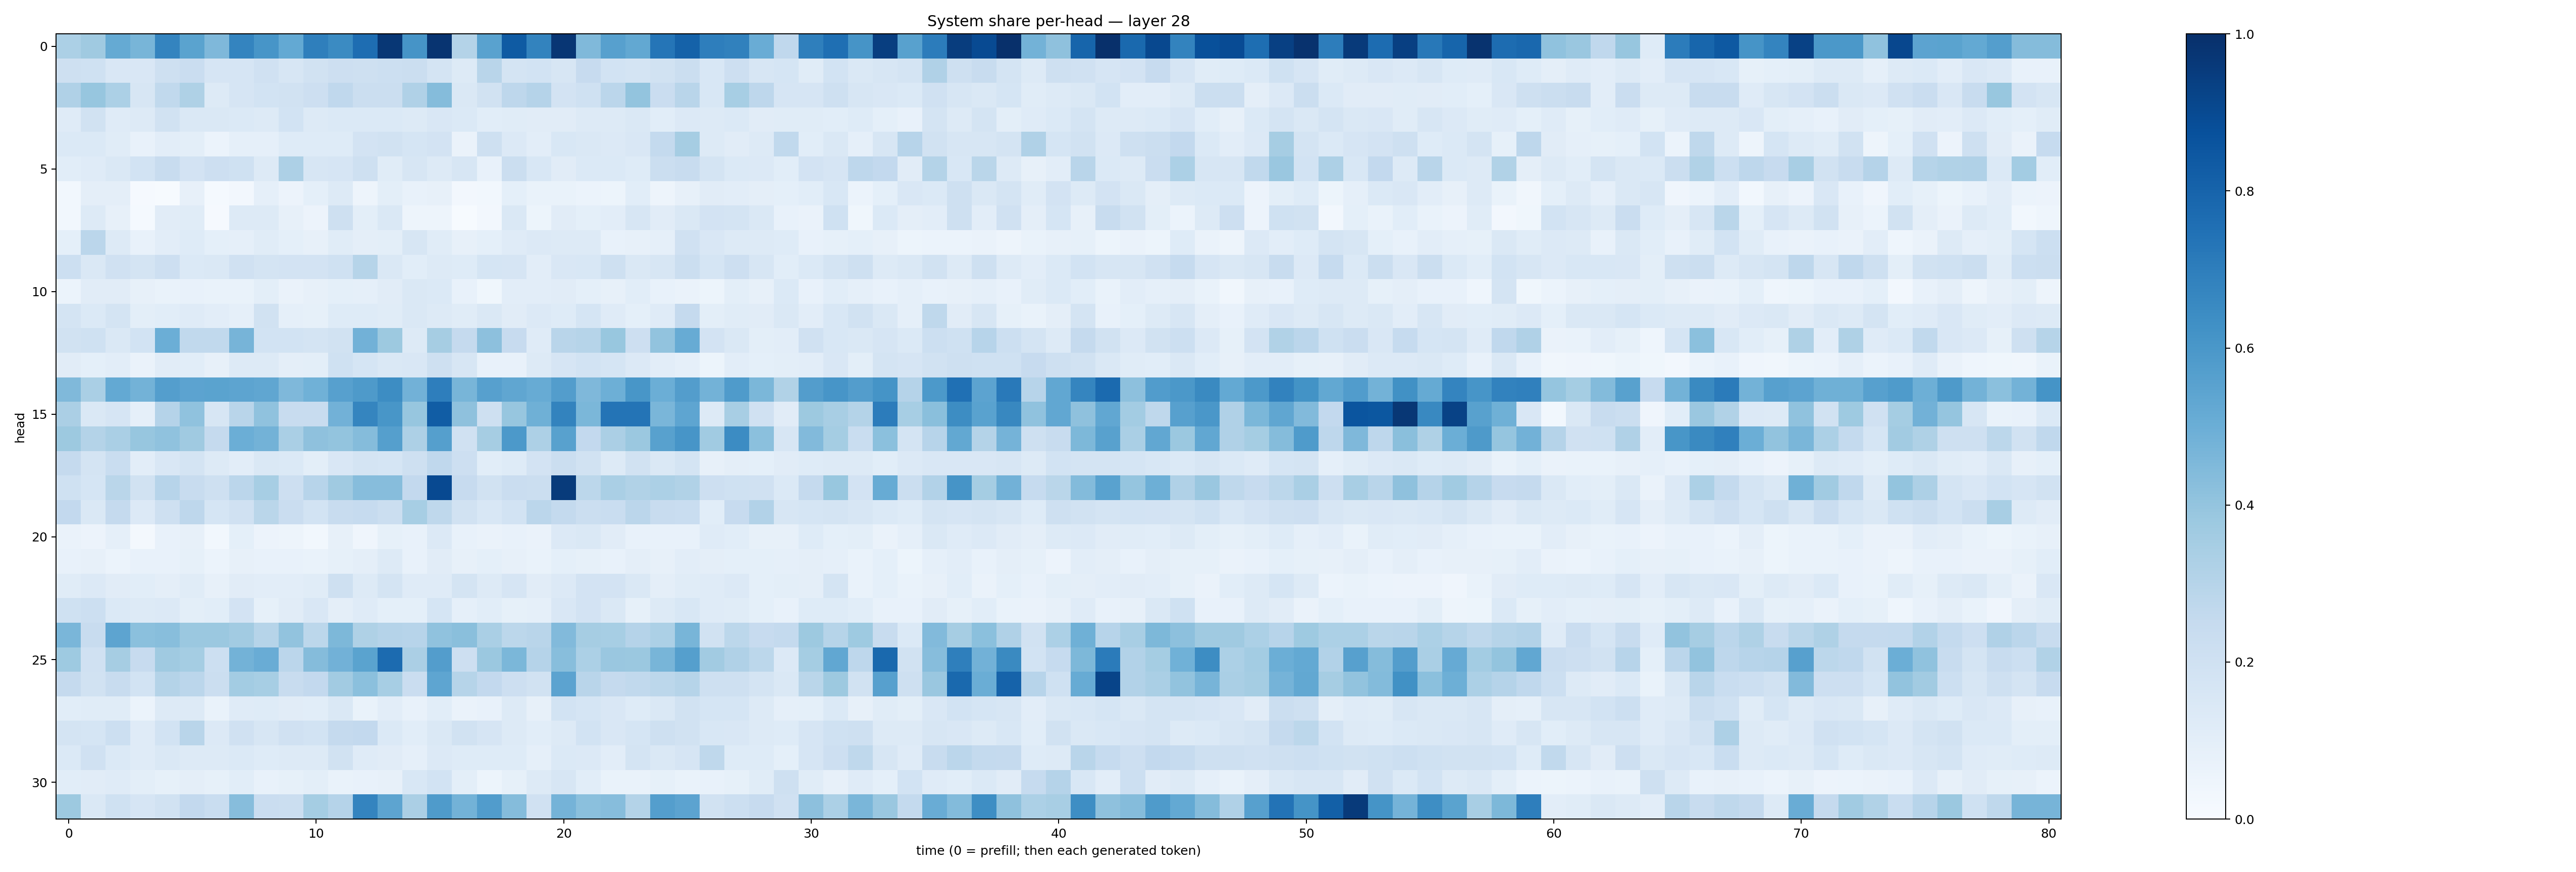

The table this chart was drawn from, first rows:
0.3303906, 0.36822227, 0.51775557, 0.46663353, 0.6738426, 0.54698396, 0.4525616, 0.67386305, 0.6067047, 0.5221534, 0.69258416, 0.65110505, 0.7653145, 0.9702386, 0.60944426, 0.9829983, 0.30774945, 0.550982, 0.8338072, 0.67749894, 0.97341245, 0.4461963, 0.5615952, 0.5239113
0.2083, 0.2026, 0.1493, 0.1495, 0.2106, 0.228, 0.1648, 0.1676, 0.1955, 0.164, 0.1923, 0.2142, 0.2069, 0.2177, 0.2202, 0.1785, 0.1316, 0.2917, 0.1731, 0.1868, 0.1612, 0.243, 0.1849, 0.1732
0.3172, 0.3945, 0.3297, 0.1564, 0.2652, 0.3226, 0.1268, 0.168, 0.1874, 0.1928, 0.2133, 0.2669, 0.2226, 0.2251, 0.319, 0.4348, 0.148, 0.193, 0.2768, 0.3014, 0.1812, 0.1998, 0.2821, 0.4008
0.1196, 0.1909, 0.1203, 0.1264, 0.1903, 0.1414, 0.144, 0.138, 0.1298, 0.186, 0.13, 0.1374, 0.1371, 0.1368, 0.1274, 0.1515, 0.1373, 0.1068, 0.1168, 0.1116, 0.1127, 0.1313, 0.1291, 0.1427
0.1378, 0.1402, 0.1149, 0.07174, 0.1027, 0.09989, 0.06031, 0.08713, 0.08673, 0.1249, 0.1245, 0.125, 0.1799, 0.1892, 0.1709, 0.1801, 0.0647, 0.2077, 0.1346, 0.1024, 0.154, 0.1472, 0.1338, 0.1517
0.1057, 0.1176, 0.1406, 0.186, 0.2367, 0.1797, 0.2133, 0.2018, 0.129, 0.3252, 0.1587, 0.1644, 0.2108, 0.1164, 0.1617, 0.1312, 0.1601, 0.07771, 0.2259, 0.1543, 0.1099, 0.1405, 0.1386, 0.1214
0.02831, 0.09483, 0.09648, 0.007884, 0.005675, 0.08192, 0.01497, 0.02573, 0.08735, 0.05818, 0.09188, 0.1275, 0.04985, 0.1003, 0.07432, 0.07923, 0.02507, 0.02793, 0.0908, 0.06831, 0.06791, 0.05936, 0.05142, 0.1073
0.02937, 0.1261, 0.08048, 0.01432, 0.1114, 0.1151, 0.009417, 0.1322, 0.1321, 0.07973, 0.05616, 0.2056, 0.09984, 0.1465, 0.04802, 0.05022, 0.005302, 0.02399, 0.1481, 0.0529, 0.1102, 0.09344, 0.1042, 0.1563
0.09117, 0.2815, 0.1305, 0.07543, 0.1049, 0.1247, 0.09298, 0.08859, 0.1139, 0.09079, 0.08058, 0.1164, 0.09553, 0.1011, 0.1569, 0.1158, 0.0819, 0.09112, 0.1179, 0.133, 0.1275, 0.1287, 0.07378, 0.08067
0.2179, 0.1448, 0.1956, 0.1758, 0.2121, 0.1392, 0.1475, 0.1989, 0.1753, 0.1797, 0.1806, 0.2007, 0.2992, 0.1424, 0.1087, 0.1263, 0.1218, 0.1692, 0.1645, 0.1038, 0.1506, 0.1562, 0.2074, 0.1454
0.06039, 0.1129, 0.1123, 0.0788, 0.06765, 0.07513, 0.06797, 0.0684, 0.09805, 0.06398, 0.08087, 0.09309, 0.08701, 0.113, 0.1415, 0.1406, 0.07768, 0.03655, 0.1018, 0.1036, 0.113, 0.09188, 0.08094, 0.1065
0.173, 0.1371, 0.1796, 0.1008, 0.1091, 0.1187, 0.102, 0.08676, 0.1898, 0.08912, 0.08494, 0.1214, 0.1243, 0.1141, 0.1472, 0.1282, 0.1139, 0.1445, 0.1133, 0.1349, 0.1221, 0.1698, 0.1176, 0.09189
0.1919, 0.2023, 0.1456, 0.1869, 0.4993, 0.262, 0.262, 0.471, 0.1852, 0.1851, 0.1773, 0.1941, 0.4809, 0.3788, 0.1325, 0.3505, 0.2509, 0.4161, 0.2454, 0.1199, 0.2913, 0.2971, 0.3869, 0.2128
0.1098, 0.09066, 0.1025, 0.0659, 0.1107, 0.1075, 0.08163, 0.126, 0.1251, 0.09663, 0.09852, 0.1998, 0.1709, 0.1463, 0.1507, 0.2088, 0.1618, 0.07647, 0.07375, 0.1327, 0.1656, 0.1848, 0.1685, 0.1344
0.4466, 0.3385, 0.5217, 0.4782, 0.569, 0.544, 0.5495, 0.5404, 0.535, 0.4524, 0.4883, 0.559, 0.5875, 0.6429, 0.4815, 0.6983, 0.4652, 0.5593, 0.5346, 0.5092, 0.5714, 0.4503, 0.494, 0.6022
0.3352, 0.1428, 0.1659, 0.0865, 0.3037, 0.4065, 0.1623, 0.292, 0.4064, 0.2417, 0.2357, 0.4818, 0.6706, 0.602, 0.3923, 0.8259, 0.4115, 0.2097, 0.3935, 0.4887, 0.6766, 0.4577, 0.7381, 0.7368
0.377, 0.3053, 0.3368, 0.393, 0.41, 0.3694, 0.2513, 0.499, 0.478, 0.3379, 0.4105, 0.4, 0.4354, 0.5661, 0.3267, 0.5662, 0.1971, 0.3509, 0.5911, 0.328, 0.5584, 0.2603, 0.3344, 0.3795
0.2513, 0.1749, 0.2312, 0.1043, 0.1509, 0.173, 0.1326, 0.1048, 0.1417, 0.1379, 0.09863, 0.1519, 0.175, 0.1697, 0.2098, 0.268, 0.2135, 0.1069, 0.1222, 0.181, 0.2265, 0.1897, 0.125, 0.194
0.2024, 0.1708, 0.288, 0.1875, 0.293, 0.2393, 0.2034, 0.2836, 0.3468, 0.2134, 0.2948, 0.3683, 0.4332, 0.4298, 0.2584, 0.901, 0.2446, 0.1932, 0.2298, 0.2258, 0.9567, 0.2785, 0.3361, 0.3144
0.2606, 0.1472, 0.253, 0.1351, 0.2039, 0.2758, 0.1719, 0.1986, 0.2854, 0.2301, 0.1867, 0.2384, 0.2495, 0.2194, 0.3443, 0.2712, 0.1916, 0.1533, 0.186, 0.2845, 0.2561, 0.2258, 0.2342, 0.2833
0.06443, 0.05664, 0.08651, 0.02292, 0.07052, 0.07862, 0.02872, 0.0901, 0.05496, 0.0489, 0.02796, 0.07891, 0.04138, 0.08239, 0.07523, 0.1364, 0.07306, 0.06559, 0.07335, 0.06556, 0.1366, 0.1441, 0.1121, 0.07129
0.07593, 0.07969, 0.05875, 0.0745, 0.07784, 0.08409, 0.06187, 0.07982, 0.07556, 0.07077, 0.06709, 0.08261, 0.0943, 0.132, 0.07093, 0.1109, 0.08054, 0.09285, 0.07875, 0.06769, 0.09186, 0.08394, 0.07464, 0.09743
0.1144, 0.134, 0.1127, 0.1069, 0.09435, 0.1158, 0.08021, 0.1127, 0.1016, 0.1038, 0.1136, 0.2064, 0.1314, 0.1759, 0.118, 0.1179, 0.176, 0.1266, 0.1659, 0.1094, 0.1341, 0.1811, 0.1803, 0.1413
0.1992, 0.2165, 0.139, 0.1281, 0.1335, 0.1013, 0.1064, 0.1829, 0.08405, 0.1099, 0.1502, 0.09396, 0.1192, 0.09148, 0.09352, 0.1686, 0.08611, 0.1058, 0.08363, 0.08783, 0.1504, 0.1797, 0.1422, 0.0821
0.4611, 0.2367, 0.5405, 0.4201, 0.4286, 0.3821, 0.3806, 0.3599, 0.2976, 0.4033, 0.2792, 0.4564, 0.3214, 0.3043, 0.2933, 0.4065, 0.4253, 0.3392, 0.2781, 0.2906, 0.4417, 0.3512, 0.3468, 0.3043
0.374, 0.198, 0.3505, 0.2439, 0.3692, 0.354, 0.2151, 0.4804, 0.5075, 0.2848, 0.4347, 0.4839, 0.5486, 0.7696, 0.3339, 0.572, 0.2134, 0.3828, 0.4593, 0.3008, 0.4283, 0.3316, 0.3837, 0.379
0.2506, 0.1907, 0.2412, 0.1865, 0.306, 0.2841, 0.2194, 0.3557, 0.3446, 0.2362, 0.2595, 0.3625, 0.4192, 0.3455, 0.2296, 0.5389, 0.2973, 0.259, 0.2147, 0.1876, 0.5431, 0.2911, 0.2523, 0.265
0.1084, 0.1139, 0.1145, 0.05939, 0.1275, 0.132, 0.07013, 0.1187, 0.1211, 0.11, 0.1068, 0.1473, 0.06761, 0.1054, 0.07519, 0.1068, 0.06446, 0.07617, 0.1294, 0.07878, 0.1862, 0.171, 0.149, 0.1212
0.1763, 0.1715, 0.2173, 0.1211, 0.1864, 0.2915, 0.1362, 0.1958, 0.1582, 0.199, 0.1872, 0.2539, 0.2613, 0.1387, 0.1073, 0.1425, 0.1944, 0.1671, 0.1271, 0.109, 0.1293, 0.1855, 0.1515, 0.1698
0.1385, 0.1992, 0.1388, 0.1173, 0.1441, 0.1263, 0.1307, 0.1384, 0.1227, 0.1277, 0.1274, 0.1902, 0.1206, 0.1117, 0.08866, 0.1361, 0.1217, 0.1214, 0.1236, 0.08948, 0.1396, 0.1353, 0.1017, 0.1743
0.1059, 0.1102, 0.1205, 0.1003, 0.08348, 0.09713, 0.08434, 0.1091, 0.07365, 0.08247, 0.09876, 0.0699, 0.07389, 0.08028, 0.1533, 0.1866, 0.1007, 0.05439, 0.08241, 0.129, 0.1583, 0.1087, 0.06948, 0.06833
0.3756, 0.1481, 0.2004, 0.1678, 0.1904, 0.2579, 0.2332, 0.4297, 0.2294, 0.2246, 0.353, 0.3035, 0.6746, 0.5407, 0.3341, 0.5821, 0.4791, 0.5751, 0.4345, 0.1985, 0.4761, 0.4201, 0.4335, 0.3082
